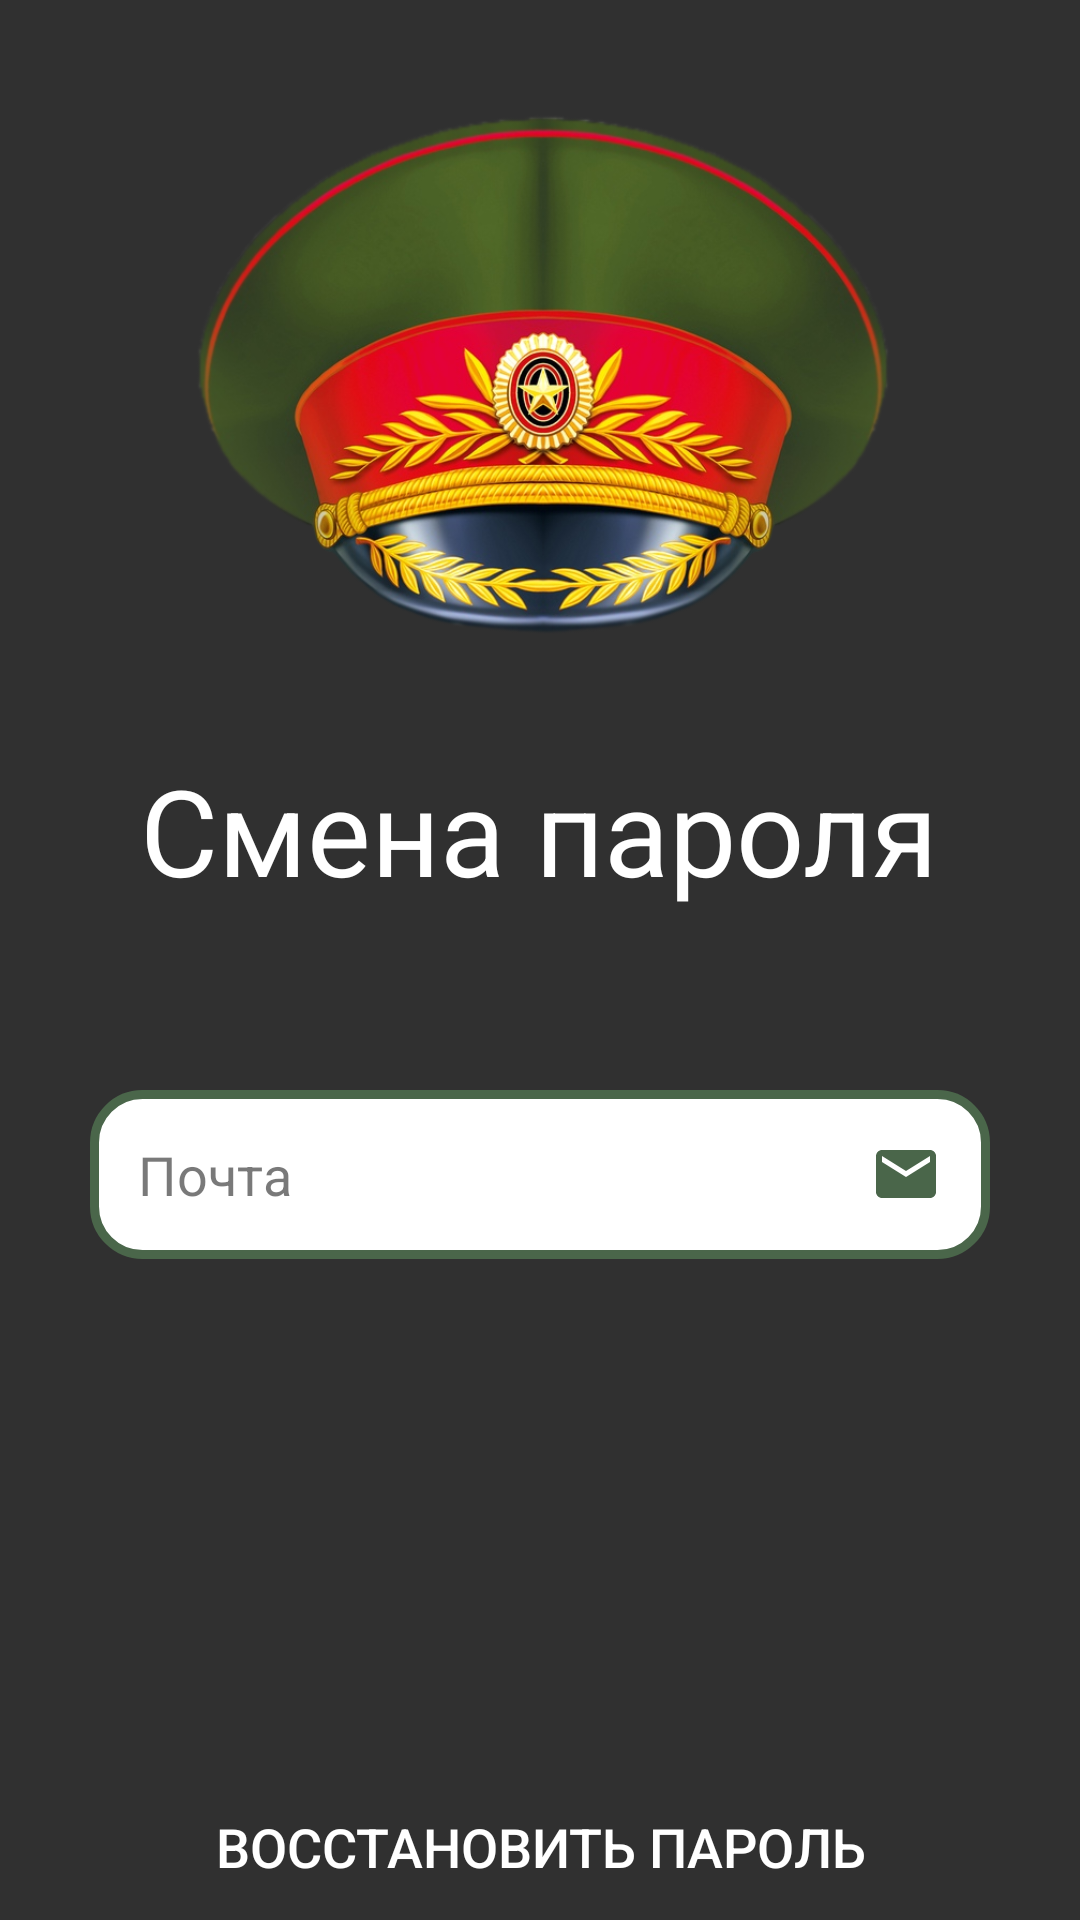

Here is an Android app screen rendered from its layout file. Give the layout XML and the strings, colors and styles it references.
<!-- AndroidManifest.xml: application theme AppTheme -->
<!-- res/layout/activity_reser_password.xml -->
<?xml version="1.0" encoding="utf-8"?>
<androidx.constraintlayout.widget.ConstraintLayout xmlns:android="http://schemas.android.com/apk/res/android"
    xmlns:app="http://schemas.android.com/apk/res-auto"
    xmlns:tools="http://schemas.android.com/tools"
    android:id="@+id/container"
    android:layout_width="match_parent"
    android:layout_height="match_parent"
    android:orientation="vertical"
    tools:context=".Login">

    <LinearLayout
        android:id="@+id/linearLayout3"
        android:layout_width="wrap_content"
        android:layout_height="wrap_content"
        android:layout_gravity="center_horizontal"
        android:gravity="center_horizontal"
        android:orientation="vertical"
        app:layout_constraintEnd_toEndOf="parent"
        app:layout_constraintStart_toStartOf="parent"
        app:layout_constraintTop_toTopOf="parent">

        <ImageView
            android:id="@+id/img_icon"
            android:layout_width="250dp"
            android:layout_height="250dp"
            android:src="@drawable/icon" />

        <TextView
            android:layout_width="wrap_content"
            android:layout_height="wrap_content"
            android:text="Смена пароля"
            android:textColor="#FFFFFF"
            android:textSize="40sp" />

        <EditText
            android:id="@+id/f_email"
            android:layout_width="300dp"
            android:layout_height="wrap_content"
            android:layout_marginTop="60dp"
            android:background="@drawable/round_edit_text"
            android:drawableRight="@drawable/ic_email"
            android:drawablePadding="6dp"
            android:focusable="false"
            android:focusableInTouchMode="false"
            android:hint="Почта"
            android:inputType="textEmailAddress"
            android:padding="16dp"
            android:textColor="#000000"
            android:textColorHint="#A32E2E2E" />

    </LinearLayout>

    <LinearLayout
        android:layout_width="wrap_content"
        android:layout_height="wrap_content"
        android:layout_gravity="center_horizontal"
        android:gravity="center_horizontal"
        android:orientation="vertical"
        app:layout_constraintEnd_toEndOf="parent"
        app:layout_constraintStart_toStartOf="parent"
        app:layout_constraintTop_toBottomOf="@+id/linearLayout3">

        <Button
            android:id="@+id/f_btn_reset_password"
            android:layout_width="240dp"
            android:layout_height="wrap_content"
            android:layout_marginTop="172dp"
            android:background="@drawable/rounded_button"
            android:text="Восстановить пароль"
            android:textSize="18sp" />
    </LinearLayout>

    <ProgressBar
        android:id="@+id/progressBar"
        style="?android:attr/progressBarStyleLarge"
        android:layout_width="wrap_content"
        android:layout_height="wrap_content"
        android:layout_centerInParent="true"
        android:indeterminateTint="@color/color_bg"
        android:visibility="gone"
        app:layout_constraintBottom_toBottomOf="parent"
        app:layout_constraintEnd_toEndOf="parent"
        app:layout_constraintStart_toStartOf="parent"
        app:layout_constraintTop_toTopOf="parent"
        app:layout_constraintVertical_bias="0.595"
        tools:ignore="MissingConstraints" />
</androidx.constraintlayout.widget.ConstraintLayout>
<!-- resources referenced by this layout -->
<resources>
  <color name="color_bg">#4A664A</color>
  <!-- drawable ic_email (drawable) -->
  <vector xmlns:android="http://schemas.android.com/apk/res/android"
      android:width="24dp"
      android:height="24dp"
      android:viewportWidth="24"
      android:viewportHeight="24"
      android:tint="@color/color_bg">
    <path
        android:fillColor="@android:color/white"
        android:pathData="M20,4L4,4c-1.1,0 -1.99,0.9 -1.99,2L2,18c0,1.1 0.9,2 2,2h16c1.1,0 2,-0.9 2,-2L22,6c0,-1.1 -0.9,-2 -2,-2zM20,8l-8,5 -8,-5L4,6l8,5 8,-5v2z"/>
  </vector>
  <!-- drawable icon: png bitmap (drawable, 372545 bytes) -->
  <!-- drawable round_edit_text (drawable) -->
  <?xml version="1.0" encoding="utf-8"?>
  <shape android:shape="rectangle"  xmlns:android="http://schemas.android.com/apk/res/android">
  <stroke android:color="#4A664A" android:width="3dp" />
      <solid android:color="#FFFFFF"/>
      <corners android:radius="16dp"/>
  </shape>
  <style name="AppTheme" parent="Theme.AppCompat.NoActionBar">
          <item name="colorPrimary">@color/color_bg</item> 
          <item name="colorPrimaryVariant">@color/color_bg</item> 
          <item name="colorOnPrimary">@color/color_bg</item>
          <item name="android:statusBarColor" tools:targetApi="l">?attr/colorPrimaryVariant</item>
          <item name="android:windowAnimationStyle">@style/CustomActivityAnimation</item>
      </style>
  <style name="CustomActivityAnimation" parent="@android:style/Animation.Activity">
          <item name="android:activityOpenEnterAnimation">@anim/slide_in_right</item>
          <item name="android:activityOpenExitAnimation">@anim/slide_out_left</item>
          <item name="android:activityCloseEnterAnimation">@anim/slide_in_left</item>
          <item name="android:activityCloseExitAnimation">@anim/slide_out_right</item>
      </style>
</resources>
